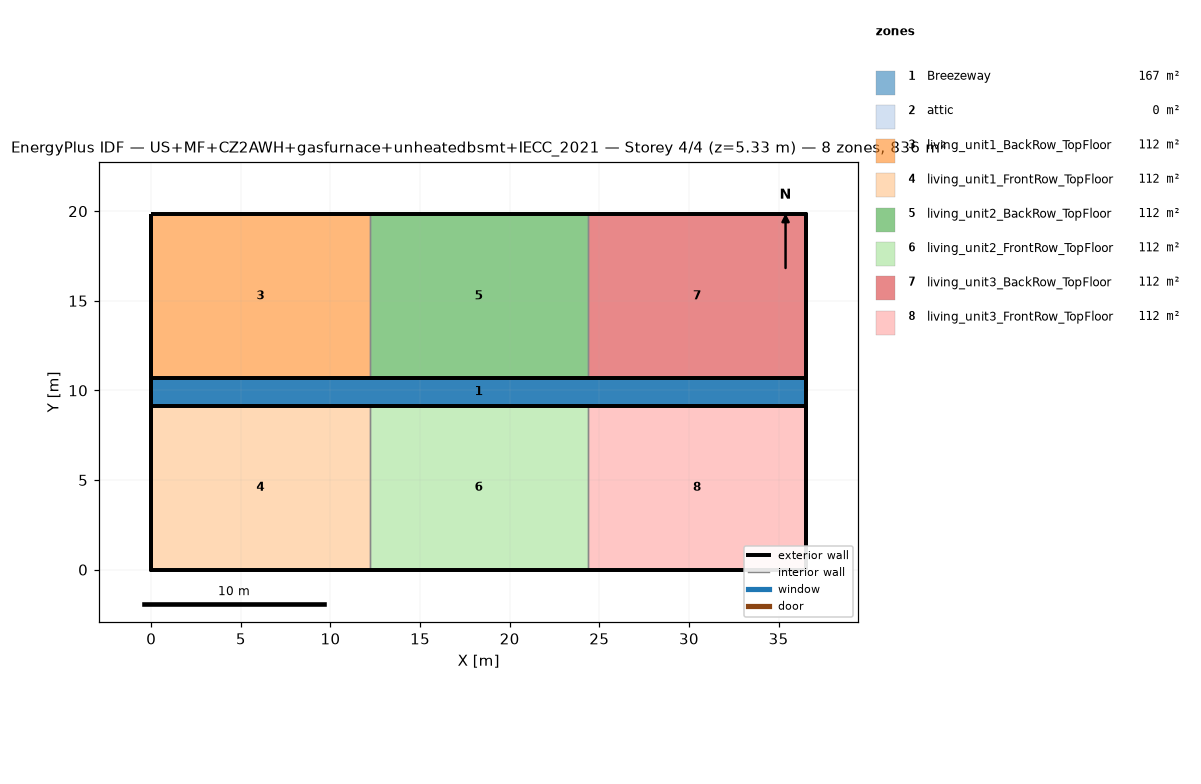
=== STOREY PLAN SPEC (per zone: floor XY polygon, exterior-wall plan segments, windows/doors) ===
zone 1: Breezeway  (167.0 m²)
  floor: (36.54, 9.16) (0.00, 9.16) (0.00, 10.68) (36.54, 10.68)
  floor: (36.54, 9.16) (0.00, 9.16) (0.00, 10.68) (36.54, 10.68)
  floor: (36.54, 9.16) (0.00, 9.16) (0.00, 10.68) (36.54, 10.68)
zone 2: attic  (0.0 m²)
  exterior wall: (36.54, 0.00) – (36.54, 19.84) – (36.54, 9.92)  [29.8 m]
  exterior wall: (0.00, 19.84) – (0.00, 0.00) – (0.00, 9.92)  [29.8 m]
zone 3: living_unit1_BackRow_TopFloor  (111.5 m²)
  floor: (12.18, 10.68) (0.00, 10.68) (0.00, 19.84) (12.18, 19.84)
  exterior wall: (12.18, 19.84) – (0.00, 19.84)  [12.2 m]
  exterior wall: (0.00, 19.84) – (0.00, 10.68)  [9.2 m]
  exterior wall: (0.00, 10.68) – (12.18, 10.68)  [12.2 m]
  interior walls: 1
zone 4: living_unit1_FrontRow_TopFloor  (111.5 m²)
  floor: (12.18, 0.00) (0.00, 0.00) (0.00, 9.16) (12.18, 9.16)
  exterior wall: (0.00, 0.00) – (12.18, 0.00)  [12.2 m]
  exterior wall: (0.00, 9.16) – (0.00, 0.00)  [9.2 m]
  exterior wall: (12.18, 9.16) – (0.00, 9.16)  [12.2 m]
  interior walls: 1
zone 5: living_unit2_BackRow_TopFloor  (111.5 m²)
  floor: (24.36, 10.68) (12.18, 10.68) (12.18, 19.84) (24.36, 19.84)
  exterior wall: (12.18, 10.68) – (24.36, 10.68)  [12.2 m]
  exterior wall: (24.36, 19.84) – (12.18, 19.84)  [12.2 m]
  interior walls: 2
zone 6: living_unit2_FrontRow_TopFloor  (111.5 m²)
  floor: (24.36, 0.00) (12.18, 0.00) (12.18, 9.16) (24.36, 9.16)
  exterior wall: (12.18, 0.00) – (24.36, 0.00)  [12.2 m]
  exterior wall: (24.36, 9.16) – (12.18, 9.16)  [12.2 m]
  interior walls: 2
zone 7: living_unit3_BackRow_TopFloor  (111.5 m²)
  floor: (36.54, 10.68) (24.36, 10.68) (24.36, 19.84) (36.54, 19.84)
  exterior wall: (36.54, 10.68) – (36.54, 19.84)  [9.2 m]
  exterior wall: (36.54, 19.84) – (24.36, 19.84)  [12.2 m]
  exterior wall: (24.36, 10.68) – (36.54, 10.68)  [12.2 m]
  interior walls: 1
zone 8: living_unit3_FrontRow_TopFloor  (111.5 m²)
  floor: (36.54, 0.00) (24.36, 0.00) (24.36, 9.16) (36.54, 9.16)
  exterior wall: (24.36, 0.00) – (36.54, 0.00)  [12.2 m]
  exterior wall: (36.54, 0.00) – (36.54, 9.16)  [9.2 m]
  exterior wall: (36.54, 9.16) – (24.36, 9.16)  [12.2 m]
  interior walls: 1

=== DERIVED (storey summary) ===
Building: US+MF+CZ2AWH+gasfurnace+unheatedbsmt+IECC_2021
Storey: 4 of 4  (floor level z = 5.33 m)
Storey gross floor area: 836.2 m²
Zones on this storey: 8
  - Breezeway: floor 167.0 m²
  - attic: floor 0.0 m²; exterior wall 59.5 m (81.9 m²); WWR 0.0%
  - living_unit1_BackRow_TopFloor: floor 111.5 m²; exterior wall 33.5 m (86.9 m²); WWR 0.0%
  - living_unit1_FrontRow_TopFloor: floor 111.5 m²; exterior wall 33.5 m (86.9 m²); WWR 0.0%
  - living_unit2_BackRow_TopFloor: floor 111.5 m²; exterior wall 24.4 m (63.1 m²); WWR 0.0%
  - living_unit2_FrontRow_TopFloor: floor 111.5 m²; exterior wall 24.4 m (63.1 m²); WWR 0.0%
  - living_unit3_BackRow_TopFloor: floor 111.5 m²; exterior wall 33.5 m (86.9 m²); WWR 0.0%
  - living_unit3_FrontRow_TopFloor: floor 111.5 m²; exterior wall 33.5 m (86.9 m²); WWR 0.0%
Zone adjacency (shared interzone walls):
  - living_unit1_BackRow_TopFloor ↔ living_unit2_BackRow_TopFloor
  - living_unit1_FrontRow_TopFloor ↔ living_unit2_FrontRow_TopFloor
  - living_unit2_BackRow_TopFloor ↔ living_unit3_BackRow_TopFloor
  - living_unit2_FrontRow_TopFloor ↔ living_unit3_FrontRow_TopFloor